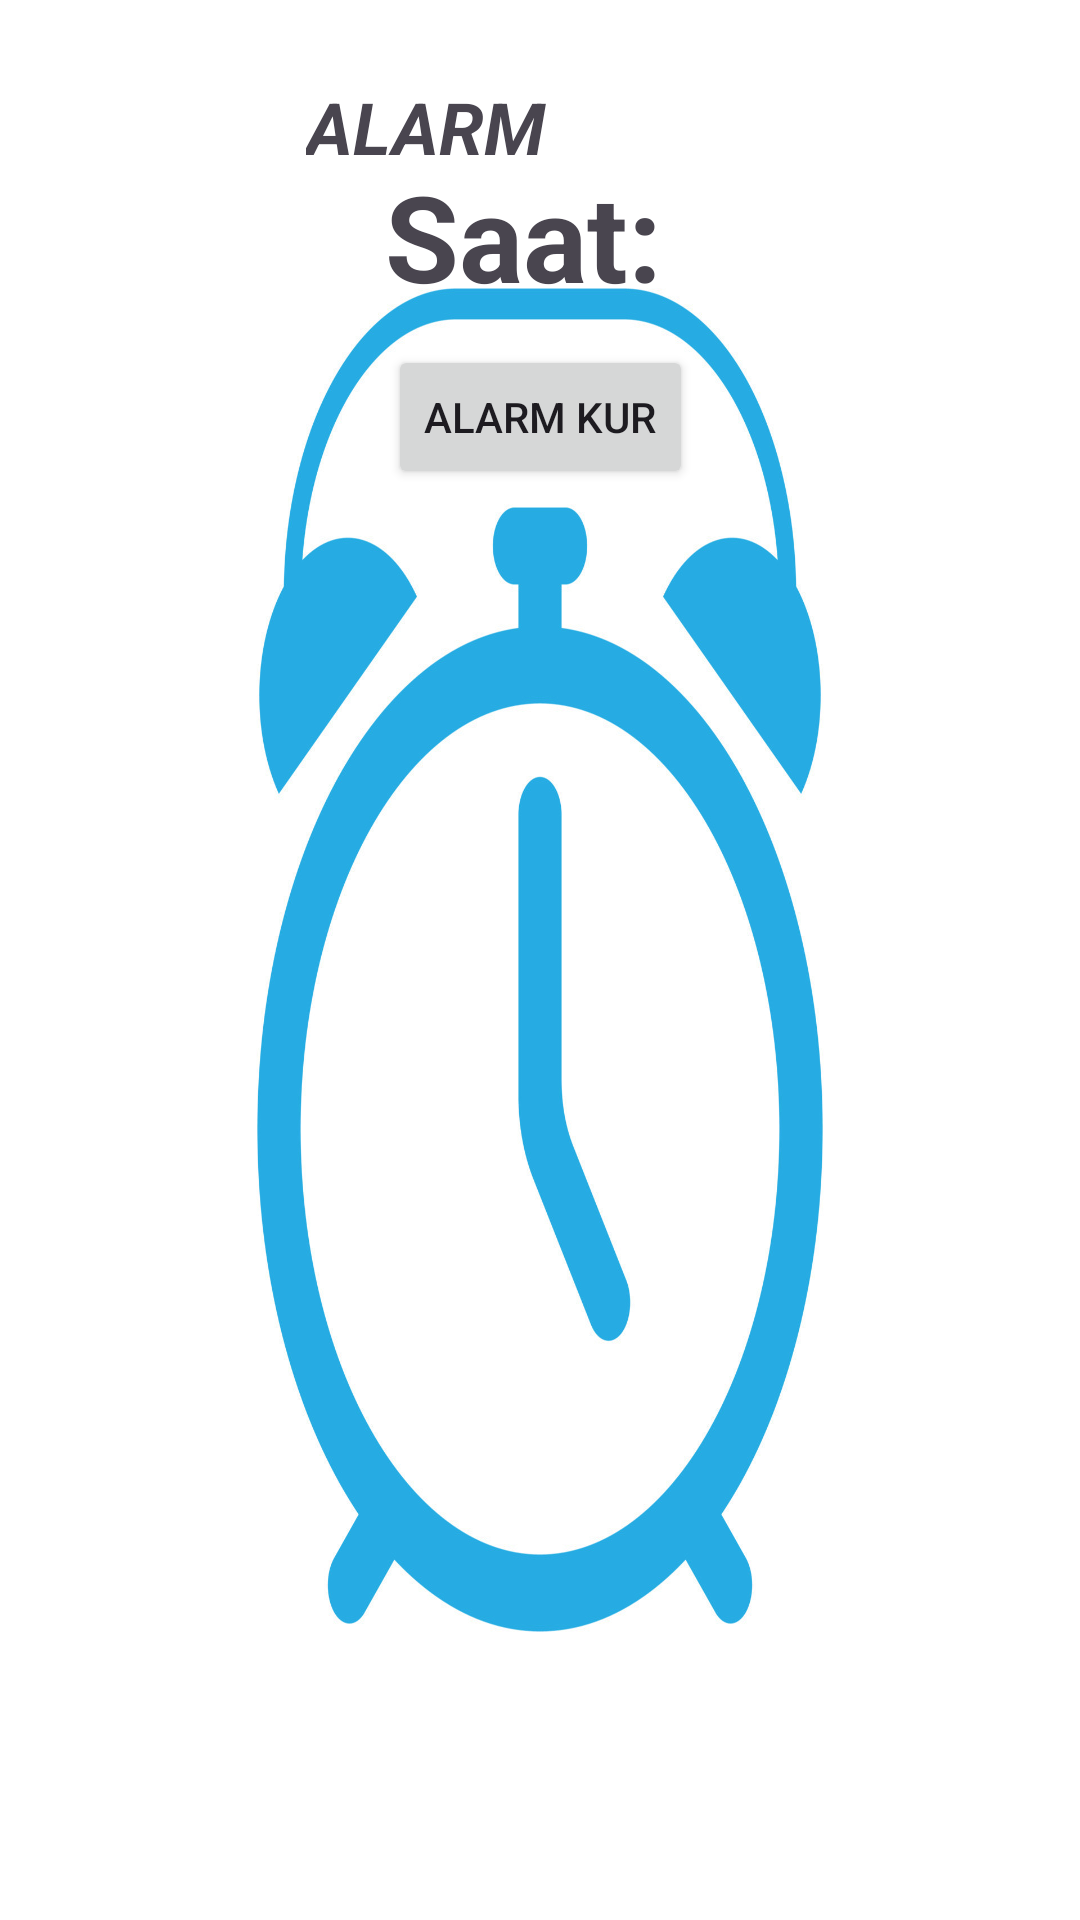

Layout XML and referenced resources for this Android screen:
<!-- AndroidManifest.xml: activity theme Theme.SaatUygulamam -->
<!-- res/layout/activity_alarm.xml -->
<?xml version="1.0" encoding="utf-8"?>
<androidx.constraintlayout.widget.ConstraintLayout
    xmlns:android="http://schemas.android.com/apk/res/android"
    xmlns:app="http://schemas.android.com/apk/res-auto"
    android:layout_width="match_parent"
    android:layout_height="match_parent"
    android:background="@drawable/alarm">

    <TextView
        android:id="@+id/textViewClock"
        android:layout_width="wrap_content"
        android:layout_height="wrap_content"
        android:layout_gravity="center"
        android:layout_marginTop="52dp"
        android:text="Saat: "
        android:textSize="40sp"
        android:textStyle="bold"
        app:layout_constraintEnd_toEndOf="parent"
        app:layout_constraintHorizontal_bias="0.498"
        app:layout_constraintStart_toStartOf="parent"
        app:layout_constraintTop_toTopOf="parent" />

    <TextView
        android:id="@+id/textView2"
        android:layout_width="133dp"
        android:layout_height="39dp"
        android:layout_marginTop="26dp"
        android:layout_marginEnd="125dp"
        android:text="ALARM"
        android:textSize="24sp"
        android:textStyle="bold|italic"
        app:layout_constraintEnd_toEndOf="parent"
        app:layout_constraintTop_toTopOf="parent" />



    <Button
        android:id="@+id/btnSetAlarm"
        android:layout_width="wrap_content"
        android:layout_height="wrap_content"
        android:text="Alarm Kur"
        app:layout_constraintTop_toBottomOf="@id/textView2"
        app:layout_constraintStart_toStartOf="parent"
        app:layout_constraintEnd_toEndOf="parent"
        android:layout_marginTop="50dp"/>

    
    <ScrollView
        android:id="@+id/alarmScrollView"
        android:layout_width="match_parent"
        android:layout_height="0dp"
        app:layout_constraintTop_toBottomOf="@id/btnSetAlarm"
        app:layout_constraintBottom_toBottomOf="parent">

        <LinearLayout
            android:id="@+id/alarmListLayout"
            android:layout_width="match_parent"
            android:layout_height="wrap_content"
            android:orientation="vertical"/>

    </ScrollView>

</androidx.constraintlayout.widget.ConstraintLayout>
<!-- resources referenced by this layout -->
<resources>
  <!-- drawable alarm: jpg bitmap (drawable, 111899 bytes) -->
  <style name="Theme.SaatUygulamam" parent="Base.Theme.SaatUygulamam" />
  <style name="Base.Theme.SaatUygulamam" parent="Theme.Material3.DayNight.NoActionBar">
          
          
      </style>
</resources>
